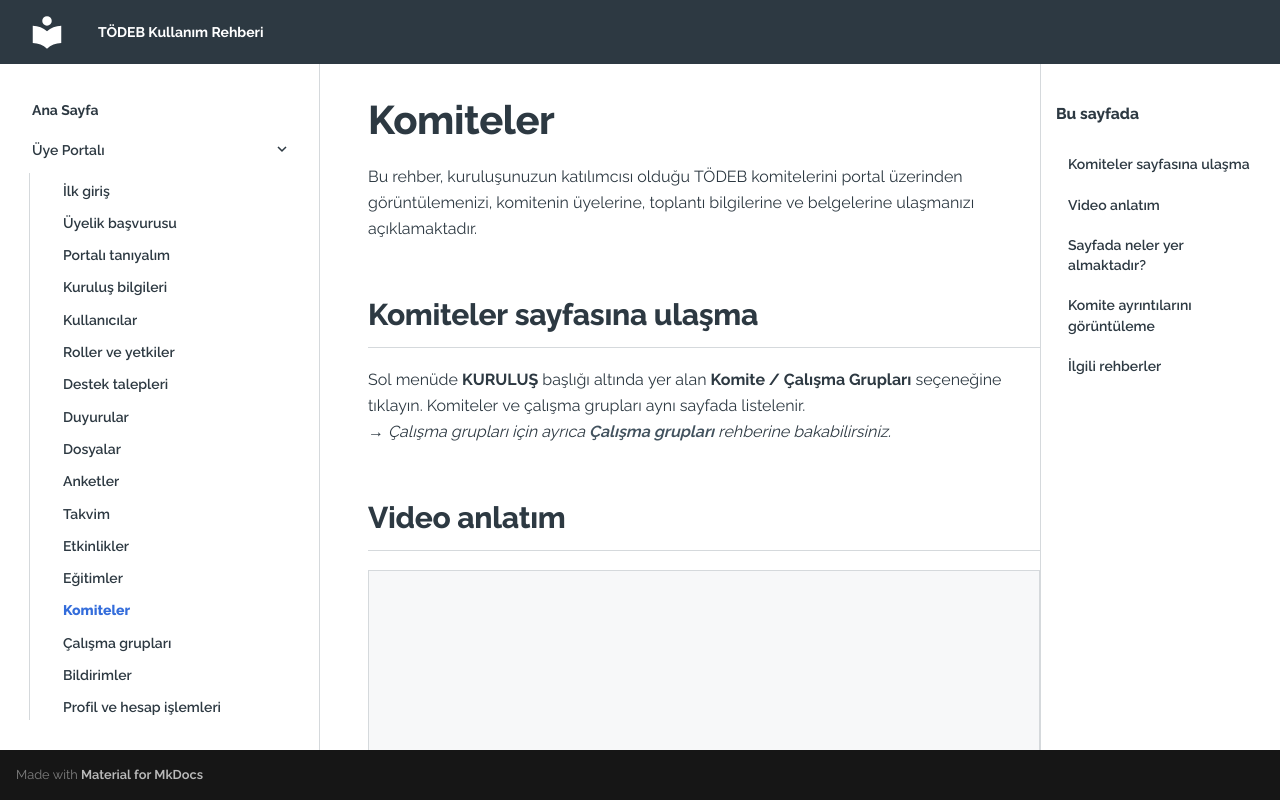

repository: alpbayram/todeb-kullanim-rehberi · page: uye-portali/komiteler/index.html · generator: mkdocs

# Komiteler

Bu rehber, kuruluşunuzun katılımcısı olduğu TÖDEB komitelerini portal üzerinden görüntülemenizi, komitenin üyelerine, toplantı bilgilerine ve belgelerine ulaşmanızı açıklamaktadır.

## Komiteler sayfasına ulaşma

Sol menüde **KURULUŞ** başlığı altında yer alan **Komite / Çalışma Grupları** seçeneğine tıklayın. Komiteler ve çalışma grupları aynı sayfada listelenir.  
*→ Çalışma grupları için ayrıca [Çalışma grupları](calisma-gruplari.md) rehberine bakabilirsiniz.*

## Video anlatım

<div class="guide-video guide-video--placeholder" role="note" aria-label="Video henüz eklenmedi">
  <span>Komiteler sayfasının tanıtımı — video eklenecek.</span>
</div>

## Sayfada neler yer almaktadır?

**Aktif Komiteler** başlığı altında, güncel dönemdeki komiteler ve çalışma grupları kartlar hâlinde listelenir. Her kartta şu bilgiler yer alır:

- Komitenin **adı**
- Komitenin **görev dönemi** (başlangıç ve bitiş tarihi, ör. “02.10.2026 — 02.10.2027”)
- Kuruluşunuzun komitedeki durumunu gösteren etiket: **Üyesiniz** veya **Üye Değilsiniz**

> **Bilgi:** Komitenin ayrıntılarını yalnızca **üyesi olduğunuz** komitelerde görüntüleyebilirsiniz. **Üye Değilsiniz** etiketini taşıyan bir karta tıkladığınızda ayrıntı açılmaz. Komitelerde görevlendirme, TÖDEB tarafından yapılır. Görev dönemi tamamlanan komiteler **Aktif Komiteler** listesinde yer almaz. Üyelik **kişi bazındadır**: kuruluşunuzun ana hesabı bir komitenin üyesi olsa bile, alt kullanıcı hesabınızda ilgili komite **Üye Değilsiniz** olarak görünür ve ayrıntıları açılmaz; komiteye yalnızca görevlendirilen kullanıcılar erişebilir.

## Komite ayrıntılarını görüntüleme

<div class="guide-video guide-video--placeholder" role="note" aria-label="Video henüz eklenmedi">
  <span>Komite ayrıntıları, toplantılar ve belgeler — video eklenecek.</span>
</div>

1. Üyesi olduğunuz komitenin kartına tıklayın. Sağdan komitenin adını taşıyan bir panel açılır.
2. Panelin üst bölümünde **Komite Adı**, **Durum**, **Başlangıç Tarihi** ve **Bitiş Tarihi** bilgileri görüntülenir. Komitenin bilgilerini Excel dosyası olarak almak için **Excel İndir** düğmesini kullanabilirsiniz.
3. Panelin altındaki sekmelerden istediğiniz bilgiye ulaşın:

| Sekme | Neleri görürsünüz? |
| --- | --- |
| **Üyeler** | Komitenin üyeleri: sıra numarası, üyenin adı (kuruluşu ve ünvanı ile birlikte) ve **Rol / Görev** (ör. Başkan, Başkan Yardımcısı, Katılımcı). Kuruluşunuzun kullanıcıları da bu listede yer alır. |
| **Toplantılar** | Komitenin toplantıları: **Tarih ve Saat**, **Durum** (ör. Planlandı), **Toplantı Türü** (Yüz Yüze veya Çevrimiçi) ve **Konum / Bağlantı** (toplantı adresi veya çevrim içi toplantı bağlantısı). |
| **Alt Çalışma Grubu** | Komiteye bağlı alt çalışma grupları. Her satırda **Alt Çalışma Grubu Adı** ve **Üyelik Durumu** görüntülenir. Alt çalışma grubu yoksa “Bu komiteye ait alt çalışma grubu bulunmuyor.” ifadesi görüntülenir. |
| **Dosyalar** | Komiteyle paylaşılan belgeler: **Belge Adı**, **Boyut** ve **İndir** düğmesi. |
| **Yoklama** | Üyelerin toplantılara katılım özeti: her üye için **Katıldı**, **Mazeretli** ve **Mazeretsiz** sayıları. |

4. Bir belgeyi indirmek için **Dosyalar** sekmesinde belgenin satırındaki **İndir** düğmesine tıklayın.
5. Panelin altından, her sekmede sayfa başına gösterilecek kayıt sayısını değiştirebilirsiniz.

<!-- REVIEW:START KOMITE-02 -->
<div class="review-note" data-review-id="KOMITE-02" role="note">
<strong>[Karar bekliyor] KOMITE-02</strong>
<p>Görev dönemi bitince veya komiteden ayrılınca erişimin kalkması ve toplantı notu/tutanağı gibi belgelerin ayrı bir yerde olup olmadığı ekranda üretilmedi.</p>
</div>
<!-- REVIEW:END KOMITE-02 -->

## İlgili rehberler

- [Çalışma grupları](calisma-gruplari.md)
- [Takvim](takvim.md)
